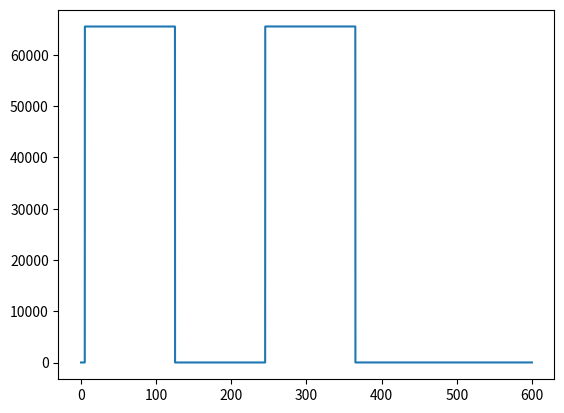

Here is the Python script that generated this plot:
import numpy as np
import scipy.signal



def generate_drift_position_vector(
    fs=None,
    n_samples=None,
    template_locations=None,
    
    start_drift_index=0,
    
    drift_mode_probe='rigid',
    drift_mode_speed='slow',

    slow_drift_velocity=5,
    slow_drift_waveform='triangluar',
    fast_drift_period=10.,
    fast_drift_max_jump=20.,
    fast_drift_min_jump=5.,
    ):
    """
    Generate for each units a drift position vector.
    The output vector handle  of indexes for drift steps along time.
    
    Parameters
    ----------
    fs: float
        sampling frequency
    template_locations: np.array 3d
        shape: (num_cells, drift_steps, 3)
        Template locations for every drift steps
    drift_steps: int
        Number of drift step
    start_drift_index: int
        When the drift start
    drift_mode_probe: 'rigid' or 'non-rigid'
        Global drift or per cell.
    drift_mode_speed: 'slow', 'fast', 'slow+fast'
        drift speed
    
    slow_drift_velocity: float
        drift velocity in um/min.
    slow_drift_waveform: 'trianglar' or 'sine'
        waveform for slow drift
    fast_drift_period: float
        period between fast drift events
    fast_drift_max_jump: float
        maximum 'jump' in um for fast drifts
    fast_drift_min_jump: float
        minimum 'jump' in um for fast drifts

    Returns
    -------
    drift_vectors: np.array 1d or 2d
        1d (n_samples, ) for rigid
        2d (n_samples, num_cells) for non rigid
    
    """

    num_cells, drift_steps, _ = template_locations.shape
    
    # TODO check on template_locs
    
    
    assert start_drift_index < n_samples, f' samples ({n_samples}) must be < start drift ({start_drift_index})'
    
    
    
    
    if drift_mode_probe == 'rigid':
        #~ drift_vectors = np.zeros(n_samples, dtype='uint16')
        drift_vectors = np.zeros(n_samples, dtype='float32')
    elif drift_mode_probe == 'non-rigid':
        #~ drift_vectors = np.zeros((n_samples, num_cells), dtype='uint16')
        drift_vectors = np.zeros((n_samples, num_cells), dtype='float32')
        
        
    
    # every cells start in the middle of drift vector line
    middle_step = drift_steps // 2
    drift_vectors[:] = middle_step

    # velocity and jump are computed on bigger drift over cell
    loc0 = template_locations[:, 0, :]
    loc1 = template_locations[:, -1, :]
    dist = np.sum((loc0 - loc1)**2, axis=1) ** 0.5
    max_dist = np.max(dist)
    max_step = max_dist /drift_steps

    
    if 'slow' in drift_mode_speed:
        
        # compute half period for a regular drift speed
        half_period = max_dist / (slow_drift_velocity / 60)
        
        # trianle / sin ferquence
        freq = 1. / (2 * half_period)
        
        times = np.arange(n_samples - start_drift_index) / fs
        
        
        if slow_drift_waveform == 'triangluar':
            triangle = np.abs(scipy.signal.sawtooth(2 * np.pi * freq * times + np.pi / 2))
            #~ triangle *= (drift_steps - 1)
            drift_vectors[start_drift_index:] = triangle
        elif slow_drift_waveform == 'sine':
            sine = np.cos(2 * np.pi * freq * times + np.pi / 2)
            sine += 1
            sine *= (drift_steps - 1) / 2.
            drift_vectors[start_drift_index:] = sine
        else:
            raise NotIMplementedError('slow_drift_waveform')
        
    if 'fast' in drift_mode_speed:
        period = int(fast_drift_period * fs)
        n = int(np.round((n_samples - start_drift_index) / period))
        
        pos = start_drift_index
        for i in range(n):
            jump = np.random.rand() * (fast_drift_max_jump - fast_drift_min_jump) + fast_drift_min_jump
            if np.random.rand() > 0.5:
                jump = -jump
            jump_int = jump / max_step
            
            drift_vectors[pos: pos + period] += int(jump_int)
            
            drift_vectors[pos:] += int(jump_int)
            pos += period
    
    # [redacted]
    #~ drift_vectors
    
    drift_vectors = drift_vectors.astype('uint16')
    
    return drift_vectors
    




def test_generate_drift_position_vector():
    fs = 30000.
    num_cells=4
    drift_steps=20
    template_locations = np.zeros((num_cells, drift_steps, 3))
    
    # drift step 1.5 um of Z
    template_locations[:, :, 2] = np.arange(drift_steps) * 1.5
    #~ print(template_locations)
    
    drift_vectors = generate_drift_position_vector(fs=fs,
        template_locations=template_locations,
        n_samples=30000*600,
        start_drift_index=30000* 5 ,
        drift_mode_probe='rigid',
        drift_mode_speed='slow+fast',
        #~ drift_mode_speed='fast',
        #~ drift_mode_speed='slow',
        slow_drift_velocity=5.,
        slow_drift_waveform='triangluar',
        #~ slow_drift_velocity=3,
        #~ slow_drift_waveform= 'sine',

        fast_drift_period=120.,
        fast_drift_max_jump=15.,
        fast_drift_min_jump=2.,

        
        )
    import matplotlib.pyplot as plt
    fig, ax = plt.subplots()
    times = np.arange(drift_vectors.shape[0]) / fs
    ax.plot(times, drift_vectors)
    plt.show()

if __name__ == '__main__':
    test_generate_drift_position_vector()
